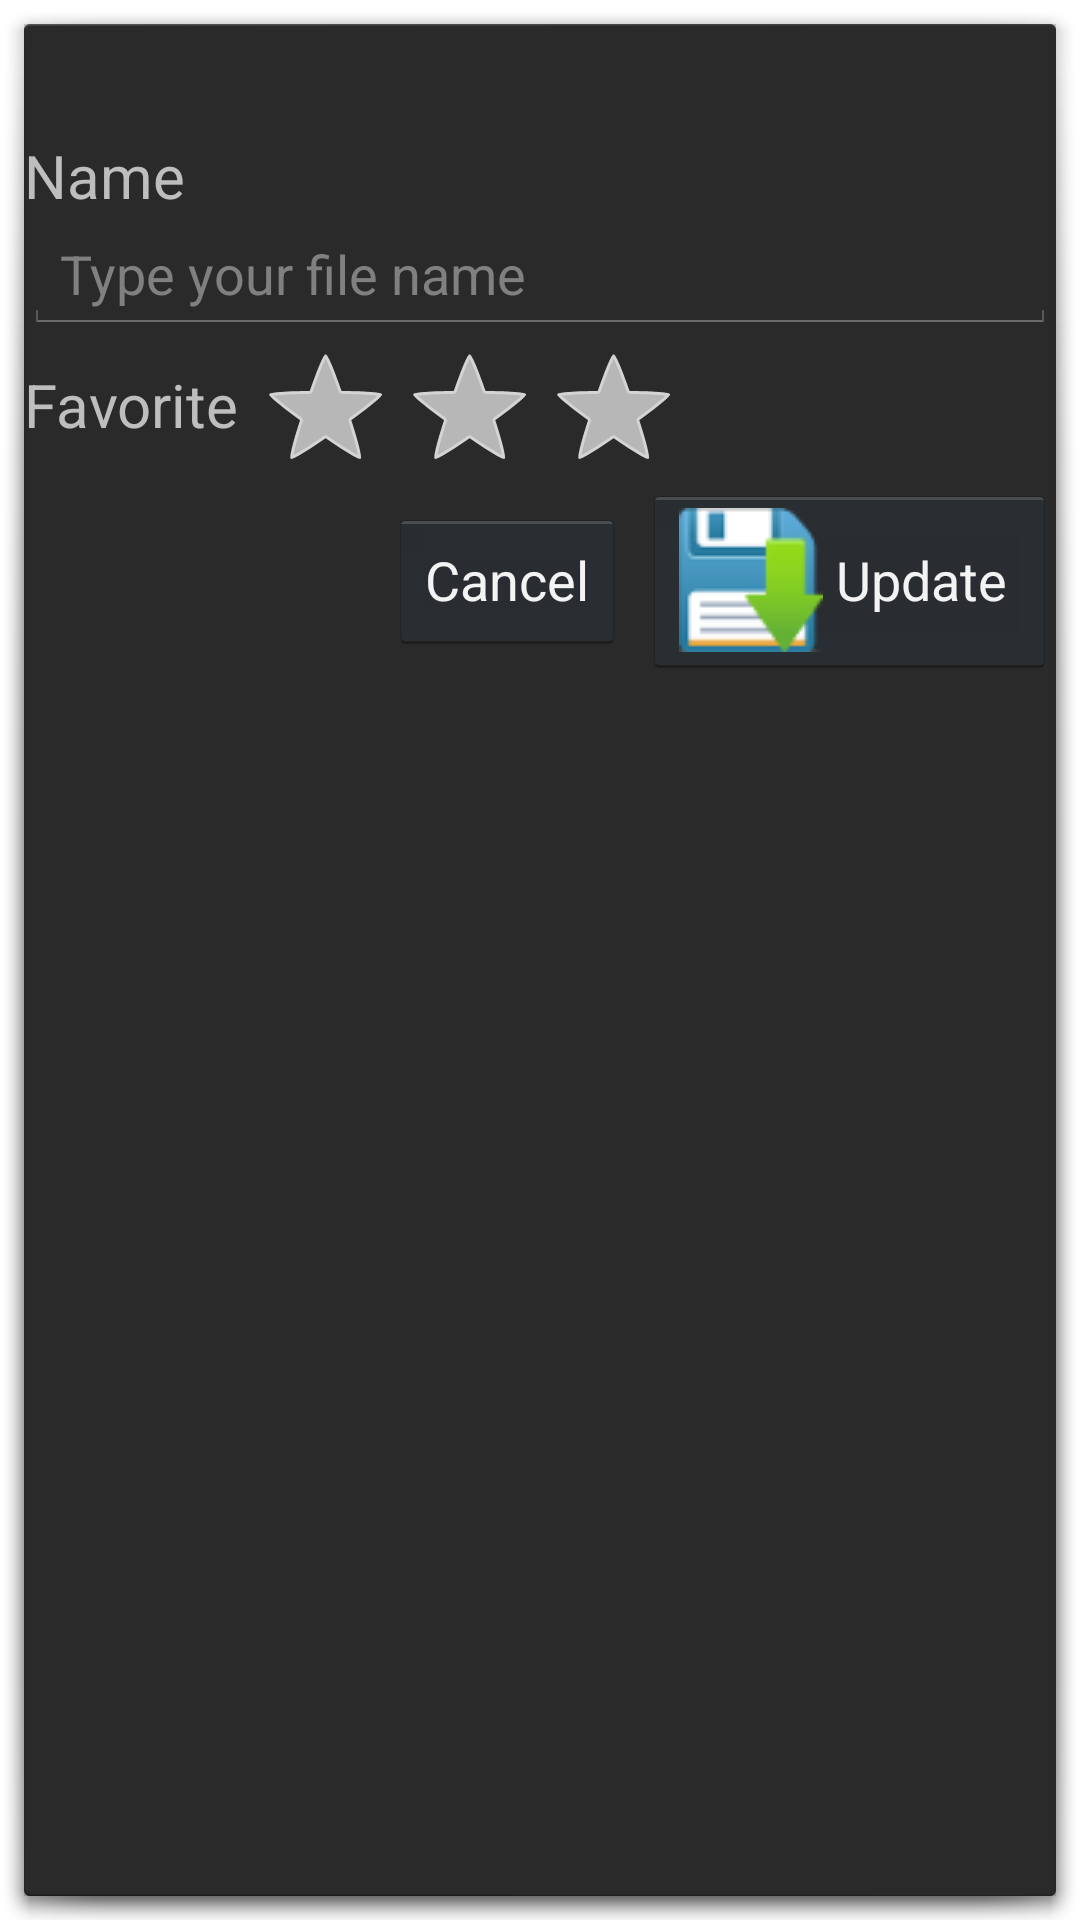

Layout XML and referenced resources for this Android screen:
<!-- AndroidManifest.xml: activity theme myActionBar -->
<!-- res/layout/activity_update.xml -->
<LinearLayout xmlns:android="http://schemas.android.com/apk/res/android"
    android:layout_width="fill_parent"
    android:layout_height="wrap_content"
    android:background="#33333333"
    android:orientation="vertical" >

    <TextView
        android:id="@+id/updateError_txt"
        android:layout_width="fill_parent"
        android:layout_height="wrap_content"
        android:layout_marginTop="4sp"
        android:layout_marginBottom="4sp"
        android:layout_marginLeft="4sp"
        android:text=""
        android:textColor="#FF0000"/>

    <TextView
        android:id="@+id/label1"
        android:layout_width="wrap_content"
        android:layout_height="wrap_content"
        android:text="Name"
        android:textSize="20sp"
        android:layout_marginTop="10dp" />

   <EditText
        android:id="@+id/updateName_edt"
        android:layout_width="fill_parent"
        android:layout_height="wrap_content"
        android:layout_toRightOf="@id/label1"
        android:hint="Type your file name"
        android:inputType="text" />

    <RelativeLayout
        android:layout_width="fill_parent"
        android:layout_height="50dp" >

        <TextView
            android:id="@+id/label2"
            android:layout_width="wrap_content"
            android:layout_height="wrap_content"
            android:layout_marginBottom="0dp"
            android:layout_marginRight="5dp"
            android:layout_marginTop="10dp"
            android:text="Favorite"
            android:textSize="20sp" />

        <RatingBar
            android:id="@+id/update_ratingBar"
            android:layout_width="wrap_content"
            android:layout_height="wrap_content"
            android:layout_margin="0dp"
            android:layout_toRightOf="@id/label2"
            android:numStars="3"
            android:padding="0dp"
            android:stepSize="1" />
    </RelativeLayout>

    <LinearLayout
        android:layout_width="wrap_content"
        android:layout_height="wrap_content"
        android:layout_gravity="right"
        android:orientation="horizontal" >

        <Button
            android:id="@+id/updateCancel_btn"
            android:layout_width="0dp"
            android:layout_height="wrap_content"
            android:layout_gravity="center_vertical"
            android:layout_weight="1"
            android:text="Cancel"
            android:drawableLeft="@drawable/ic_delete" 
            android:layout_marginRight="3sp" />

        <Button
            android:id="@+id/updateSave_btn"
            android:layout_width="0dp"
            android:layout_height="wrap_content"
            android:layout_gravity="center_vertical"
            android:text=" Update "
            android:layout_weight="1"
            android:drawableLeft="@drawable/ic_menu_save"
            android:layout_marginLeft="3sp" />
    </LinearLayout>

</LinearLayout>
<!-- resources referenced by this layout -->
<resources>
  <!-- drawable ic_menu_save: png bitmap (drawable-mdpi, 2194 bytes) -->
  <style name="myActionBar" parent="android:Theme.Holo.Dialog.MinWidth">
      </style>
</resources>
